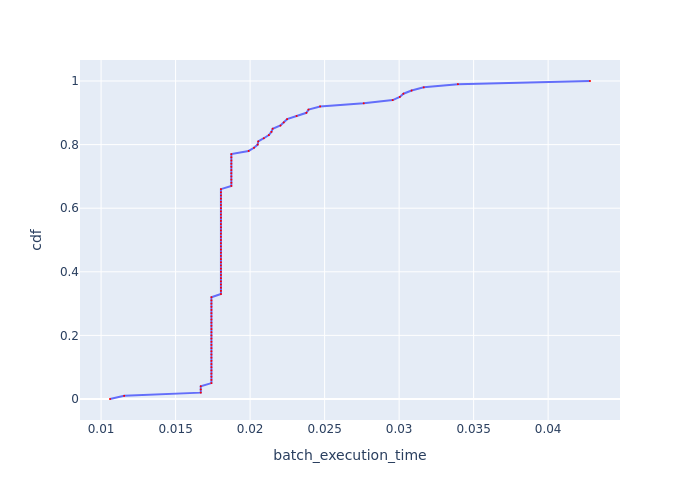

The file beside this chart, header and first rows:
, cdf, batch_execution_time
0, 0.0, 0.0106
1, 0.01, 0.01155
2, 0.02, 0.01669
3, 0.03, 0.01669
4, 0.04, 0.01669
5, 0.05, 0.0174
6, 0.06, 0.0174
7, 0.07, 0.0174
8, 0.08, 0.0174
9, 0.09, 0.0174
10, 0.1, 0.0174
11, 0.11, 0.0174
12, 0.12, 0.0174
13, 0.13, 0.0174
14, 0.14, 0.0174
15, 0.15, 0.0174
16, 0.16, 0.0174
17, 0.17, 0.0174
18, 0.18, 0.0174
19, 0.19, 0.0174
20, 0.2, 0.0174
21, 0.21, 0.0174
22, 0.22, 0.0174
23, 0.23, 0.0174
24, 0.24, 0.0174
25, 0.25, 0.0174
26, 0.26, 0.0174
27, 0.27, 0.0174
28, 0.28, 0.0174
29, 0.29, 0.0174
30, 0.3, 0.0174
31, 0.31, 0.0174
32, 0.32, 0.0174
33, 0.33, 0.01804
34, 0.34, 0.01804
35, 0.35, 0.01804
36, 0.36, 0.01804
37, 0.37, 0.01804
38, 0.38, 0.01804
39, 0.39, 0.01804
40, 0.4, 0.01804
41, 0.41, 0.01804
42, 0.42, 0.01804
43, 0.43, 0.01804
44, 0.44, 0.01804
45, 0.45, 0.01804
46, 0.46, 0.01804
47, 0.47, 0.01804
48, 0.48, 0.01804
49, 0.49, 0.01804
50, 0.5, 0.01804
51, 0.51, 0.01804
52, 0.52, 0.01804
53, 0.53, 0.01804
54, 0.54, 0.01804
55, 0.55, 0.01804
56, 0.56, 0.01804
57, 0.57, 0.01804
58, 0.58, 0.01804
59, 0.59, 0.01804
... 41 more rows
